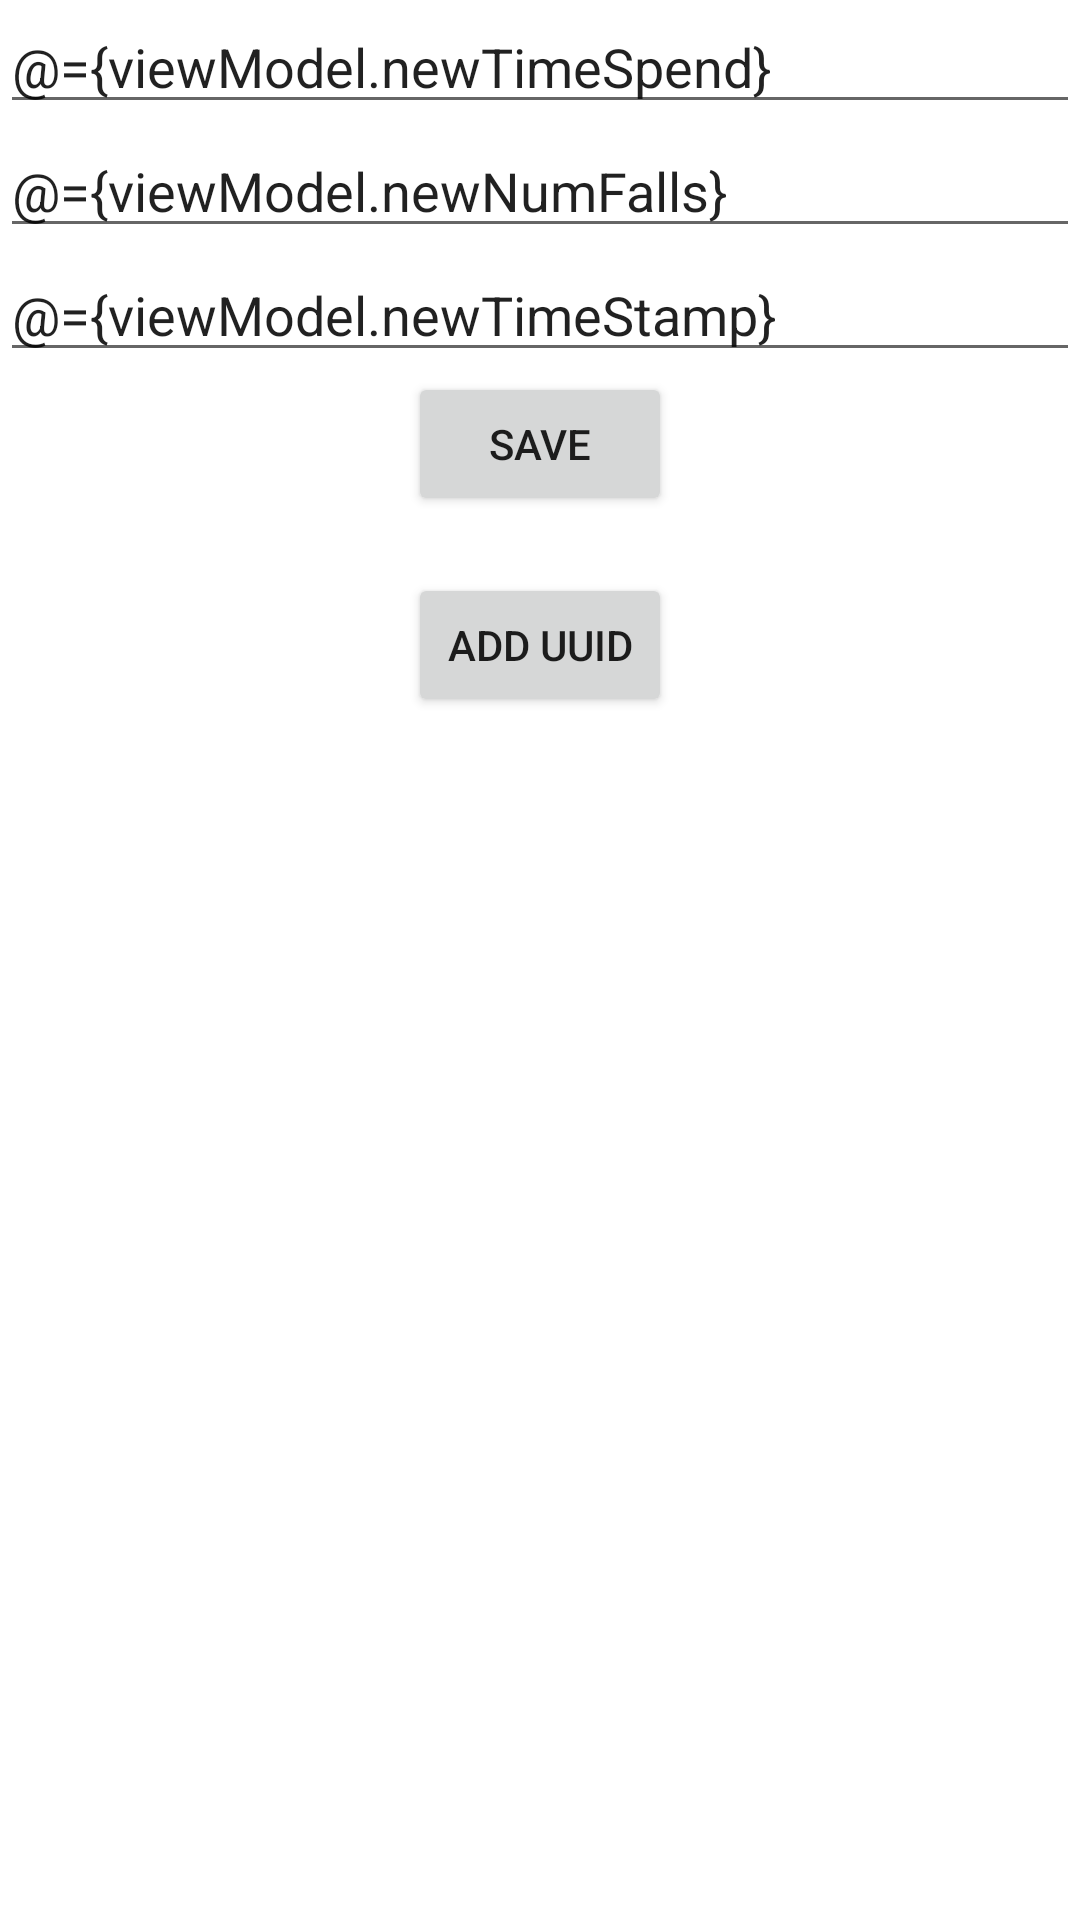

Layout XML and referenced resources for this Android screen:
<!-- AndroidManifest.xml: application theme Theme.ClimbingBuddy -->
<!-- res/layout/fragment_climbing_user.xml -->
<?xml version="1.0" encoding="utf-8"?>
<layout
    xmlns:android="http://schemas.android.com/apk/res/android"
    xmlns:tools="http://schemas.android.com/tools"
    tools:context=".ClimbingUserFragment">

    <data>
        <variable
            name="viewModel"
            type="com.hfad.climbingbuddy.ClimbingUserViewModel" />
    </data>

    <ScrollView
        android:layout_width="match_parent"
        android:layout_height="match_parent">

        <LinearLayout
            android:layout_width="match_parent"
            android:layout_height="match_parent"
            android:orientation="vertical">


            <EditText
                android:id="@+id/climbing_TimeSpend"
                android:layout_width="match_parent"
                android:layout_height="wrap_content"
                android:inputType="text"
                android:text="@={viewModel.newTimeSpend}" />



            <EditText
                android:id="@+id/climbing_numFalls"
                android:layout_width="match_parent"
                android:layout_height="wrap_content"
                android:inputType="number"
                android:text="@={viewModel.newNumFalls}" />


            <EditText
                android:id="@+id/climbing_timeStamp"
                android:layout_width="match_parent"
                android:layout_height="wrap_content"
                android:inputType="text"
                android:text="@={viewModel.newTimeStamp}" />


            <Button
                android:id="@+id/save_button"
                android:layout_width="wrap_content"
                android:layout_height="wrap_content"
                android:layout_gravity="center"
                android:text="Save"
                android:onClick="@{() -> viewModel.addClimbing()}" />

            <TextView
                android:id="@+id/tasks"
                android:layout_width="match_parent"
                android:layout_height="wrap_content"
                android:text="@{viewModel.tasksString}" />


            <Button
                android:id="@+id/save_UUID"
                android:layout_width="wrap_content"
                android:layout_height="wrap_content"
                android:layout_gravity="center"
                android:text="Add UUID"
                android:onClick="@{() -> viewModel.getDataAndAddUUID()}"
                />


        </LinearLayout>
    </ScrollView>
</layout>
<!-- resources referenced by this layout -->
<resources>
  <style name="Theme.ClimbingBuddy" parent="Theme.MaterialComponents.DayNight.DarkActionBar">
          
          <item name="colorPrimary">@color/purple_500</item>
          <item name="colorPrimaryVariant">@color/purple_700</item>
          <item name="colorOnPrimary">@color/white</item>
          
          <item name="colorSecondary">@color/teal_200</item>
          <item name="colorSecondaryVariant">@color/teal_700</item>
          <item name="colorOnSecondary">@color/black</item>
          
          <item name="android:statusBarColor" tools:targetApi="l">?attr/colorPrimaryVariant</item>
          
      </style>
  <color name="purple_500">#FF6200EE</color>
  <color name="purple_700">#FF3700B3</color>
  <color name="white">#FFFFFFFF</color>
  <color name="teal_200">#FF03DAC5</color>
  <color name="teal_700">#FF018786</color>
  <color name="black">#FF000000</color>
</resources>
